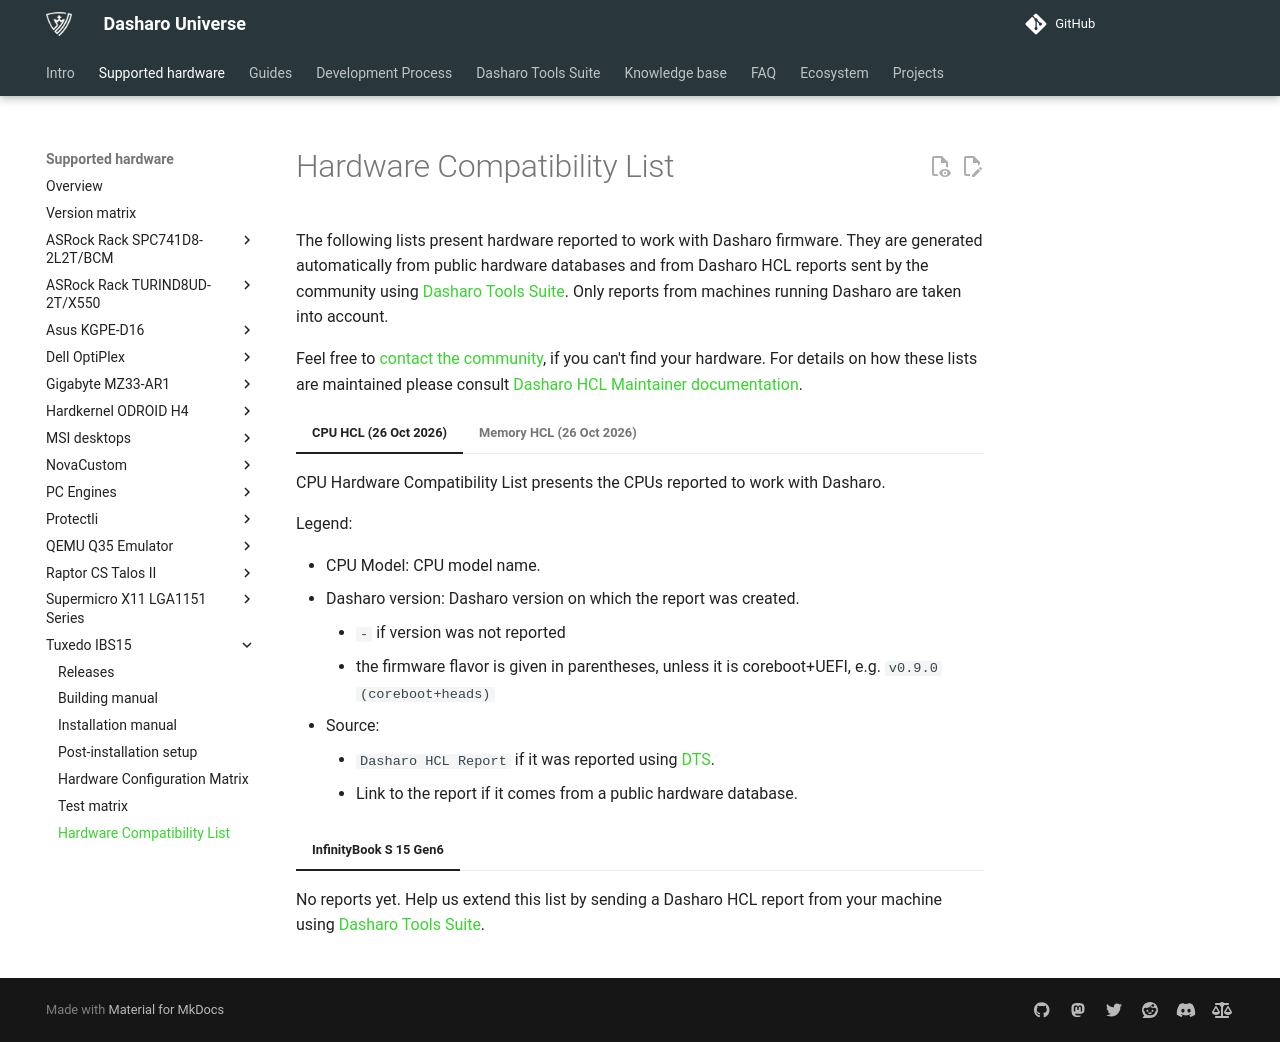

repository: Dasharo/docs · page: variants/tuxedo_ibs15/hcl/index.html · generator: mkdocs

# Hardware Compatibility List

The following lists present hardware reported to work with Dasharo firmware.
They are generated automatically from public hardware databases and from
Dasharo HCL reports sent by the community using
[Dasharo Tools Suite](../../dasharo-tools-suite/documentation/features.md#hcl-report).
Only reports from machines running Dasharo are taken into account.

Feel free to [contact the community](https://docs.dasharo.com/#community), if
you can't find your hardware. For details on how these lists are maintained
please consult
[Dasharo HCL Maintainer documentation](../../dev-proc/hcl-maintainer.md).

<!-- dts-hw-conf-gen: begin of generated HCL tables, see data/hcl-tables.tsv -->
=== "CPU HCL (26 Oct 2026)"

    CPU Hardware Compatibility List presents the CPUs reported to work with
    Dasharo.

    Legend:

    * CPU Model: CPU model name.
    * Dasharo version: Dasharo version on which the report was created.
        - `-` if version was not reported
        - the firmware flavor is given in parentheses, unless it is
          coreboot+UEFI, e.g. `v0.9.0 (coreboot+heads)`
    * Source:
        - `Dasharo HCL Report` if it was reported using
          [DTS](../../dasharo-tools-suite/documentation/features.md#hcl-report).
        - Link to the report if it comes from a public hardware database.

    === "InfinityBook S 15 Gen6"
        No reports yet. Help us extend this list by sending a Dasharo HCL report
        from your machine using
        [Dasharo Tools Suite](../../dasharo-tools-suite/documentation/features.md#hcl-report).

=== "Memory HCL (26 Oct 2026)"

    Memory Hardware Compatibility List presents the memory modules reported to
    work with Dasharo.

    Legend:

    * Manufacturer, Part Number, Size, Speed: as read from the module SPD
      (`decode-dimms`) or, when unavailable, from the SMBIOS tables.
    * Configuration 1/2/4: &#10004; marks whether the report was created with
      1, 2 or 4 modules installed.
    * Dasharo version: Dasharo version on which the report was created.
        - `-` if version was not reported
        - the firmware flavor is given in parentheses, unless it is
          coreboot+UEFI, e.g. `v0.9.0 (coreboot+heads)`
    * Source:
        - `Dasharo HCL Report` if it was reported using
          [DTS](../../dasharo-tools-suite/documentation/features.md#hcl-report).
        - Link to the report if it comes from a public hardware database.

    === "InfinityBook S 15 Gen6"
        No reports yet. Help us extend this list by sending a Dasharo HCL report
        from your machine using
        [Dasharo Tools Suite](../../dasharo-tools-suite/documentation/features.md#hcl-report).

<!-- dts-hw-conf-gen: end of generated HCL tables -->
